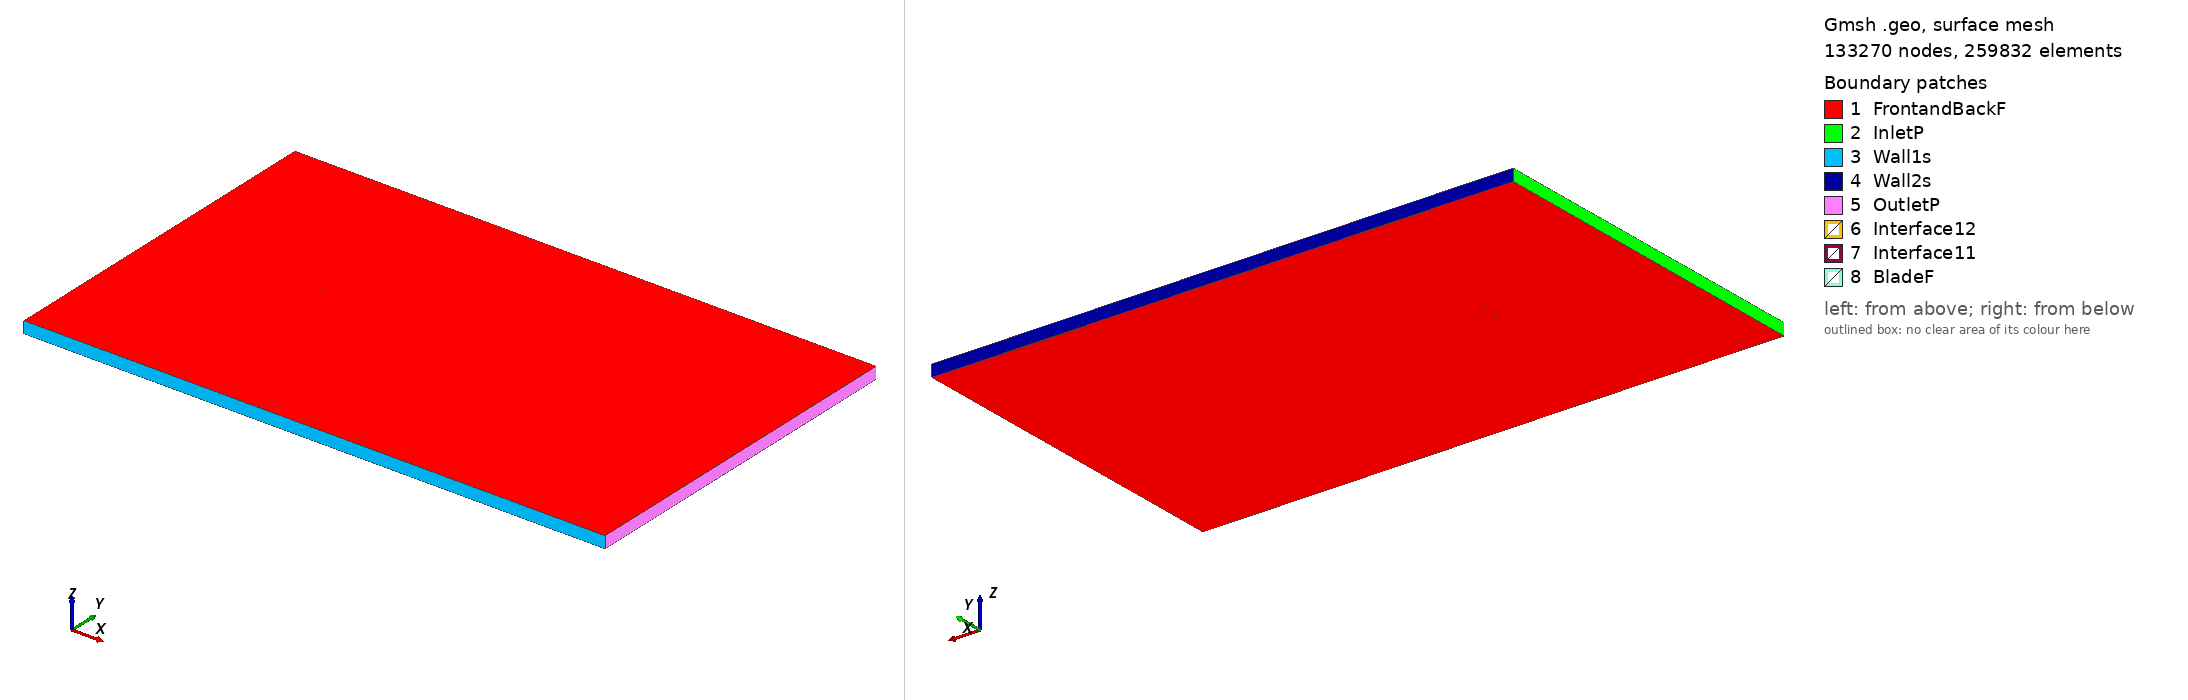

Gmsh geometry script, surface-meshed: 133270 nodes, 259832 surface elements. Boundary patches (legend numbers): 1 FrontandBackF, 2 InletP, 3 Wall1s, 4 Wall2s, 5 OutletP, 6 Interface12, 7 Interface11, 8 BladeF. Left view from above one corner, right view from below the opposite corner. Legend entries are the model's physical surfaces. The drawing asked Gmsh for element sizes between 1% and 20% of the model's largest extent; the script's own settings can give other sizes.

=== goe241_tsr_-1.5481_aoa_-0.25347.geo (drawn) ===
SetFactory("OpenCASCADE");

Point(1) = {0.074990, 0.726503, 0, 1.0};
Point(2) = {0.071618, 0.727830, 0, 1.0};
Point(3) = {0.063779, 0.730942, 0, 1.0};
Point(4) = {0.048130, 0.736425, 0, 1.0};
Point(5) = {0.032502, 0.741291, 0, 1.0};
Point(6) = {0.016910, 0.745215, 0, 1.0};
Point(7) = {0.001356, 0.748044, 0, 1.0};
Point(8) = {-0.014157, 0.749793, 0, 1.0};
Point(9) = {-0.029613, 0.750000, 0, 1.0};
Point(10) = {-0.044982, 0.747783, 0, 1.0};
Point(11) = {-0.052632, 0.745741, 0, 1.0};
Point(12) = {-0.060225, 0.742158, 0, 1.0};
Point(13) = {-0.063999, 0.739733, 0, 1.0};
Point(14) = {-0.067754, 0.736829, 0, 1.0};
Point(15) = {-0.071463, 0.732601, 0, 1.0};
Point(16) = {-0.073284, 0.729628, 0, 1.0};
Point(17) = {-0.074999, 0.723726, 0, 1.0};
Point(18) = {-0.072982, 0.721375, 0, 1.0};
Point(19) = {-0.071027, 0.720721, 0, 1.0};
Point(20) = {-0.067149, 0.720305, 0, 1.0};
Point(21) = {-0.063277, 0.720031, 0, 1.0};
Point(22) = {-0.059407, 0.719802, 0, 1.0};
Point(23) = {-0.051671, 0.719529, 0, 1.0};
Point(24) = {-0.043949, 0.719580, 0, 1.0};
Point(25) = {-0.028548, 0.720916, 0, 1.0};
Point(26) = {-0.013184, 0.723255, 0, 1.0};
Point(27) = {0.002161, 0.726090, 0, 1.0};
Point(28) = {0.017514, 0.728691, 0, 1.0};
Point(29) = {0.032926, 0.729718, 0, 1.0};
Point(30) = {0.048387, 0.729421, 0, 1.0};
Point(31) = {0.063909, 0.727424, 0, 1.0};
Point(32) = {0.071694, 0.725747, 0, 1.0};
Point(33) = {0.074997, 0.725011, 0, 1.0};
Point(34) = {-0.074990, -0.726503, 0, 1.0};
Point(35) = {-0.071618, -0.727830, 0, 1.0};
Point(36) = {-0.063779, -0.730942, 0, 1.0};
Point(37) = {-0.048130, -0.736425, 0, 1.0};
Point(38) = {-0.032502, -0.741291, 0, 1.0};
Point(39) = {-0.016910, -0.745215, 0, 1.0};
Point(40) = {-0.001356, -0.748044, 0, 1.0};
Point(41) = {0.014157, -0.749793, 0, 1.0};
Point(42) = {0.029613, -0.750000, 0, 1.0};
Point(43) = {0.044982, -0.747783, 0, 1.0};
Point(44) = {0.052632, -0.745741, 0, 1.0};
Point(45) = {0.060225, -0.742158, 0, 1.0};
Point(46) = {0.063999, -0.739733, 0, 1.0};
Point(47) = {0.067754, -0.736829, 0, 1.0};
Point(48) = {0.071463, -0.732601, 0, 1.0};
Point(49) = {0.073284, -0.729628, 0, 1.0};
Point(50) = {0.074999, -0.723726, 0, 1.0};
Point(51) = {0.072982, -0.721375, 0, 1.0};
Point(52) = {0.071027, -0.720721, 0, 1.0};
Point(53) = {0.067149, -0.720305, 0, 1.0};
Point(54) = {0.063277, -0.720031, 0, 1.0};
Point(55) = {0.059407, -0.719802, 0, 1.0};
Point(56) = {0.051671, -0.719529, 0, 1.0};
Point(57) = {0.043949, -0.719580, 0, 1.0};
Point(58) = {0.028548, -0.720916, 0, 1.0};
Point(59) = {0.013184, -0.723255, 0, 1.0};
Point(60) = {-0.002161, -0.726090, 0, 1.0};
Point(61) = {-0.017514, -0.728691, 0, 1.0};
Point(62) = {-0.032926, -0.729718, 0, 1.0};
Point(63) = {-0.048387, -0.729421, 0, 1.0};
Point(64) = {-0.063909, -0.727424, 0, 1.0};
Point(65) = {-0.071694, -0.725747, 0, 1.0};
Point(66) = {-0.074997, -0.725011, 0, 1.0};

// Lines: first blade (splines 1-4)
Spline(1) = {1:33};
Spline(2) = {33,1};

// Lines: second blade (splines 5-8)
Spline(3) = {34:66};
Spline(4) = {66,34};

// Outer domain (points 20001-4 and lines)
Point(67) = {-13.50000000, -15.00000000, 0, 1.0};
Point(68) = {-13.50000000, 15.00000000, 0, 1.0};
Point(69) = {36.00000000, 15.00000000, 0, 1.0};
Point(70) = {36.00000000, -15.00000000, 0, 1.0};
Line(11) = {67, 68};
Line(12) = {68, 69};
Line(13) = {69, 70};
Line(14) = {67, 70};

// Interface (between moving and stationary domain) (circles)
Circle(9) = {0, 0, 0, 0.80000000, 0, 2*Pi};
Circle(10) = {0, 0, 0, 0.80000000, 0, 2*Pi};

// Loops collect Lines/Splines/etc (blade1, blade2, domain, first circle)
Line Loop(1) = {1:2};
Line Loop(2) = {3:4};
Line Loop(3) = {11,12,13,-14};
Line Loop(4) = {9};

// BooleanDifference cuts out the circle/interface from the domain
Plane Surface(1) = {3};
Plane Surface(2) = {4};
BooleanDifference{ Surface{1}; Delete;}{ Surface{2}; Delete;}

// This one cuts out the blades from the inner circle/interface
Line Loop(6) = {10};
Plane Surface(5) = {6};
Plane Surface(6) = {1};
Plane Surface(7) = {2};
BooleanDifference{ Surface{5}; Delete;}{ Surface{6,7}; Delete;}

// extrude to 3rd dimension
Extrude {0, 0, 1} {Surface{1}; Surface{5}; Layers{1}; Recombine;}

// Physical Surfaces are the named boundaries (patches)
Physical Surface("Interface11") = {12};
Physical Surface("Interface12") = {10};

// sides of domain
Physical Surface("InletP") = {6};
Physical Surface("OutletP") = {9};

// top and bottom of domain
Physical Surface("Wall1s") = {7};
Physical Surface("Wall2s") = {8};

// Check FrontandBackF by ensuring there is nothing in the 3rd dimension
Physical Surface("FrontandBackF") = {1,11,5,17};
Physical Surface("BladeF") = {13:16};
Physical Volume("Turbine") = {2};
Physical Volume("Farfield") = {1};

// settings for airfoil boundary layer
Field[1] = BoundaryLayer;
Field[1].EdgesList = {1:4};
Field[1].hwall_n = 1e-3;
Field[1].thickness = 1.5e-2;
Field[1].ratio = 1.05;
Field[1].Quads = 1;
BoundaryLayer Field = 1;

// control points for mesh (blade and interface)
// floor((arc length / 1.5mm)/ 2) -> Transfinite Line
Transfinite Line {1,3} = 105 Using Progression 1;
Transfinite Line {2,4} = 2 Using Progression 1;
Transfinite Line {9, 15} = 800 Using Progression 1;

// For more information on gmsh syntax, visit http://gmsh.info/doc/texinfo/gmsh.html
